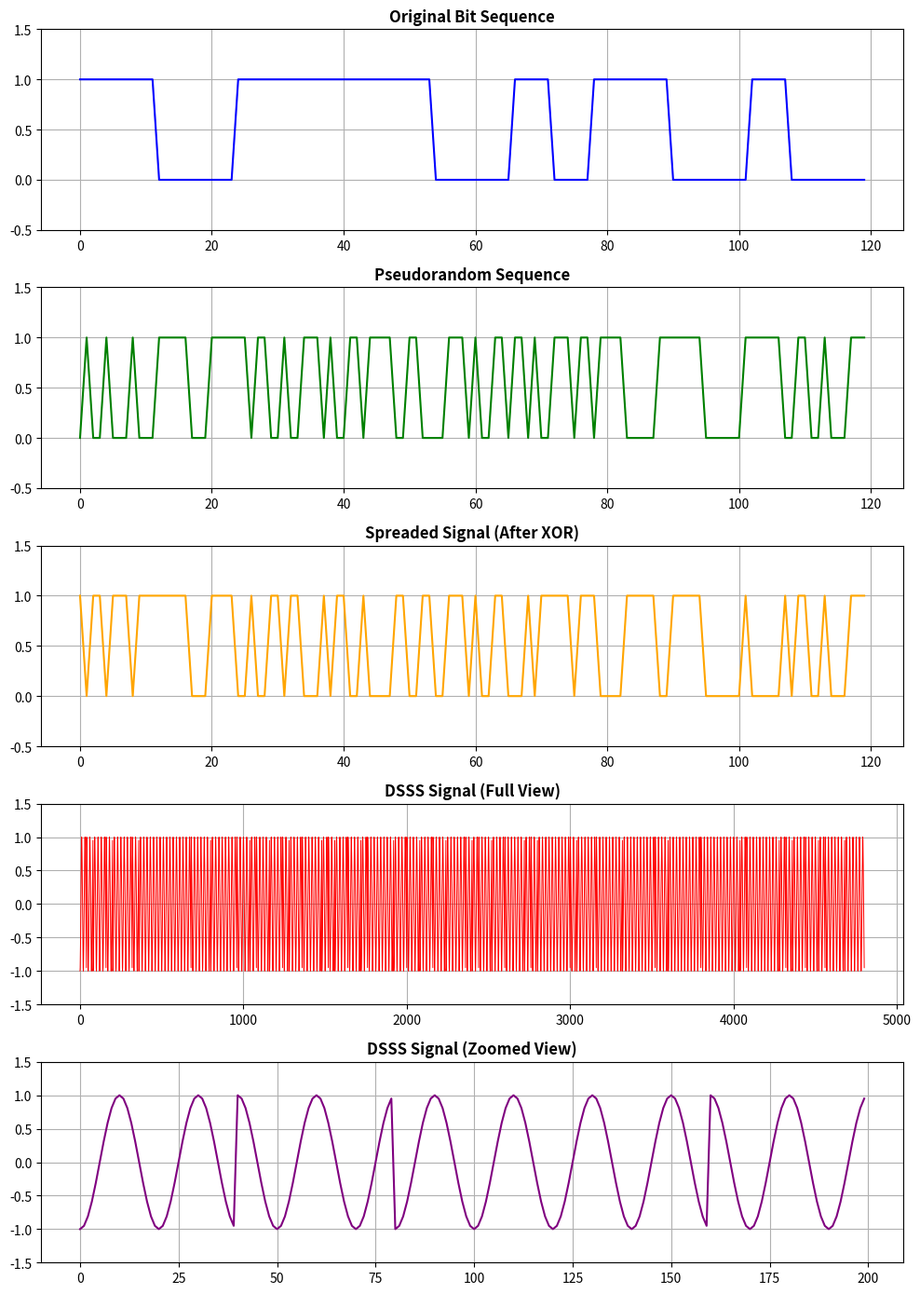

Write the Python code that produced this figure.
import numpy as np
import matplotlib.pyplot as plt

# ---------------------------------------------------------
# 1. Generate Original Bit Sequence
# ---------------------------------------------------------

np.random.seed(1)
num_bits = 20
samples_per_bit = 6

b = np.random.randint(0, 2, num_bits)

pattern = []
for k in range(num_bits):
    if b[k] == 0:
        sig = np.zeros(samples_per_bit)
    else:
        sig = np.ones(samples_per_bit)
    pattern.extend(sig)

pattern = np.array(pattern)

# ---------------------------------------------------------
# 2. Generate Pseudo-random Sequence
# ---------------------------------------------------------

spread_sig = np.random.randint(0, 2, len(pattern))

# ---------------------------------------------------------
# 3. XOR (Spreading)
# ---------------------------------------------------------

hopped_sig = np.logical_xor(pattern.astype(bool),
                            spread_sig.astype(bool)).astype(int)

# ---------------------------------------------------------
# 4. DSSS Modulation
# ---------------------------------------------------------

t = np.arange(0, 40)   # samples per chip
fc = 0.05

c1 = np.cos(2 * np.pi * fc * t)
c2 = np.cos(2 * np.pi * fc * t + np.pi)

dsss_sig = []
for k in range(len(hopped_sig)):
    if hopped_sig[k] == 0:
        dsss_sig.extend(c1)
    else:
        dsss_sig.extend(c2)

dsss_sig = np.array(dsss_sig)
x = np.arange(len(dsss_sig))

# ---------------------------------------------------------
# 5. Plotting (Original + Zoom)
# ---------------------------------------------------------

fig, axs = plt.subplots(5, 1, figsize=(10, 14))

# 1. Original Bits
axs[0].plot(pattern, color='blue')
axs[0].set_title('Original Bit Sequence', style='italic', fontweight='bold')
axs[0].set_ylim([-0.5, 1.5])
axs[0].grid(True)

# 2. PN Sequence
axs[1].plot(spread_sig, color='green')
axs[1].set_title('Pseudorandom Sequence', style='italic', fontweight='bold')
axs[1].set_ylim([-0.5, 1.5])
axs[1].grid(True)

# 3. Spread Bits
axs[2].plot(hopped_sig, color='orange')
axs[2].set_title('Spreaded Signal (After XOR)', style='italic', fontweight='bold')
axs[2].set_ylim([-0.5, 1.5])
axs[2].grid(True)

# 4. FULL DSSS Signal (Original)
axs[3].plot(x, dsss_sig, color='red', linewidth=0.7)
axs[3].set_title('DSSS Signal (Full View)', style='italic', fontweight='bold')
axs[3].set_ylim([-1.5, 1.5])
axs[3].grid(True)

# 5. ZOOMED DSSS Signal
zoom_samples = 5 * len(t)
axs[4].plot(x[:zoom_samples], dsss_sig[:zoom_samples], color='purple')
axs[4].set_title('DSSS Signal (Zoomed View)', style='italic', fontweight='bold')
axs[4].set_ylim([-1.5, 1.5])
axs[4].grid(True)

plt.tight_layout()
plt.show()
